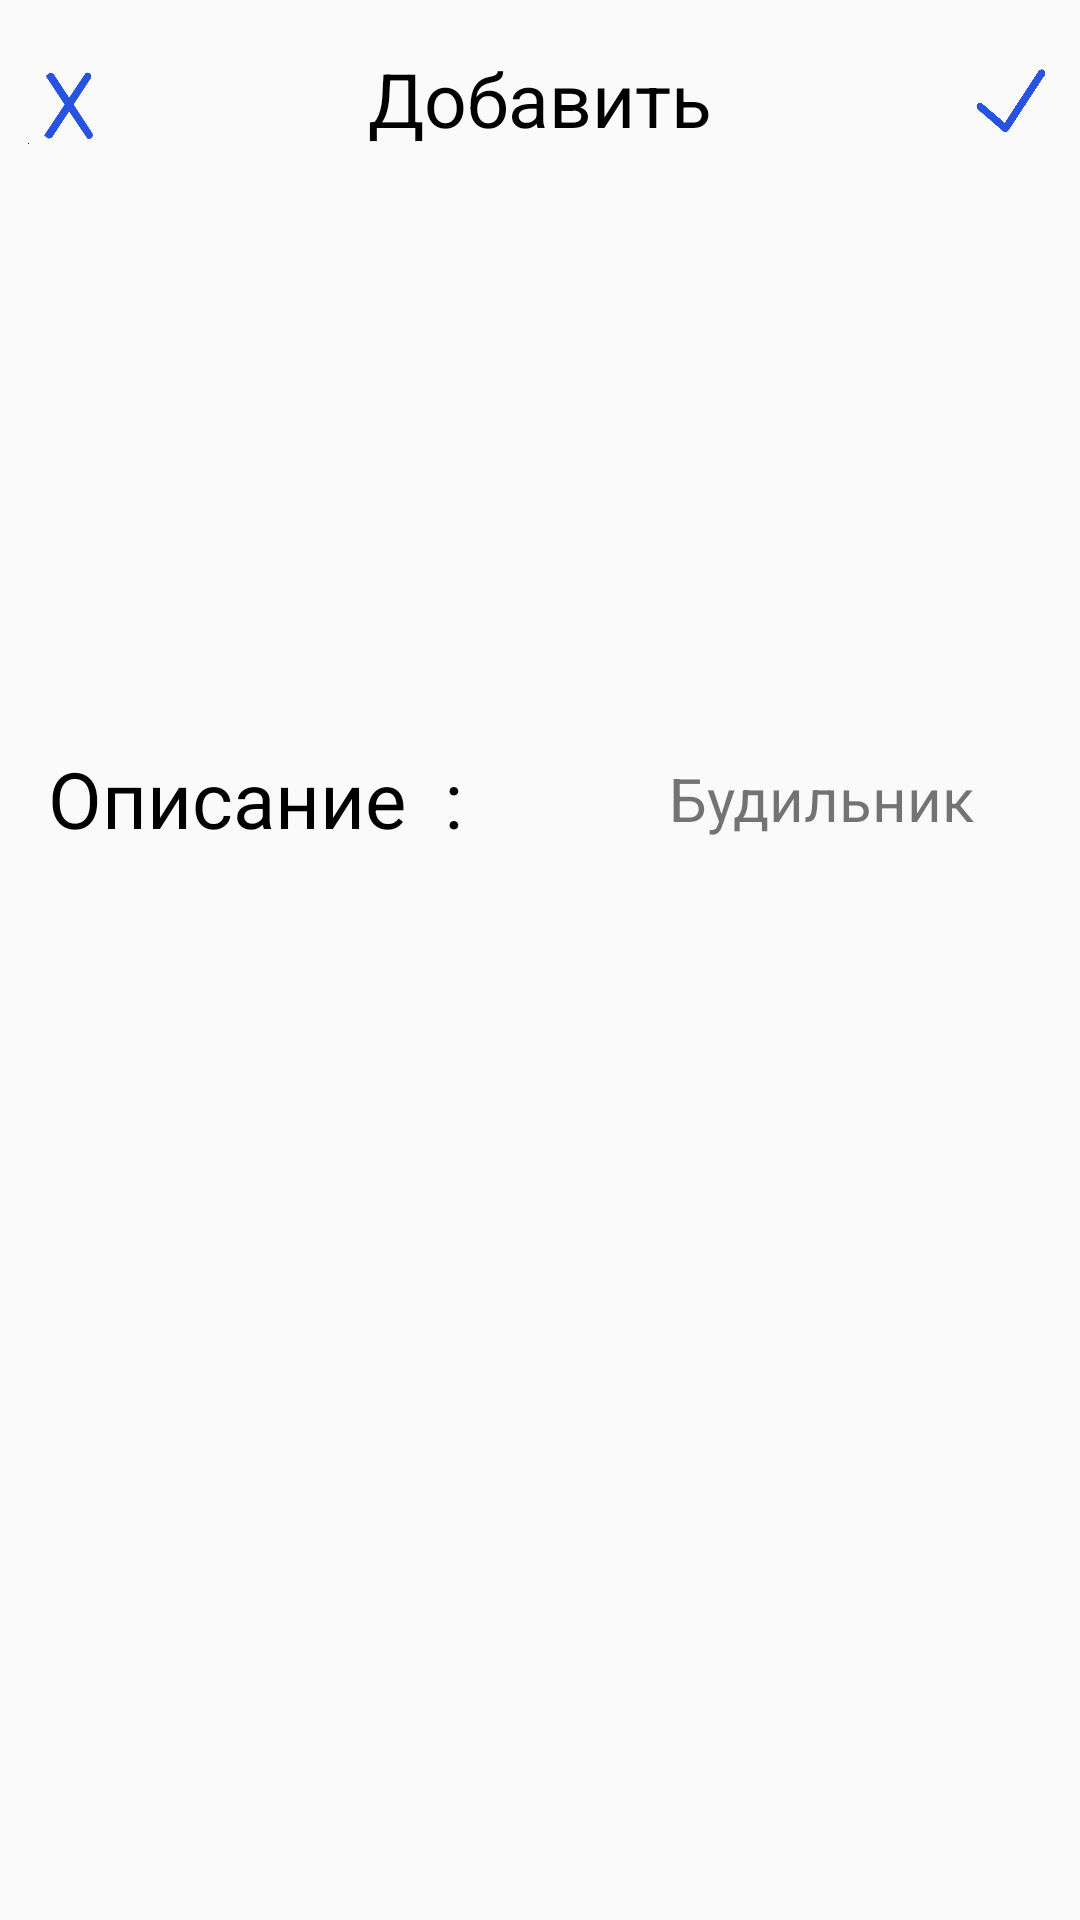

Reconstruct the res/layout file that produces this screen, plus the resources it refers to.
<!-- AndroidManifest.xml: application theme AppTheme.NoActionBar -->
<!-- res/layout/activity_create_new_alarm_clock.xml -->
<?xml version="1.0" encoding="utf-8"?>
<android.support.constraint.ConstraintLayout xmlns:android="http://schemas.android.com/apk/res/android"
    xmlns:app="http://schemas.android.com/apk/res-auto"
    xmlns:tools="http://schemas.android.com/tools"
    android:layout_width="match_parent"
    android:layout_height="match_parent"
    android:orientation="vertical">

    <android.support.constraint.ConstraintLayout
        android:id="@+id/constraintLayout"
        android:layout_width="match_parent"
        android:layout_height="wrap_content"
        android:layout_marginTop="8dp"
        android:orientation="horizontal"
        app:layout_constraintTop_toTopOf="parent">

        <Button
            android:id="@+id/cancel"
            android:layout_width="30dp"
            android:layout_height="30dp"
            android:layout_gravity="start"
            android:layout_marginStart="8dp"
            android:layout_marginTop="8dp"
            android:layout_marginBottom="8dp"
            android:background="@drawable/cross"
            app:layout_constraintBottom_toBottomOf="parent"
            app:layout_constraintStart_toStartOf="parent"
            app:layout_constraintTop_toTopOf="parent" />

        <Button
            android:id="@+id/addAlarmClock"
            android:layout_width="30dp"
            android:layout_height="30dp"
            android:layout_marginTop="8dp"
            android:layout_marginEnd="8dp"
            android:layout_marginBottom="8dp"
            android:background="@drawable/check"
            app:layout_constraintBottom_toBottomOf="parent"
            app:layout_constraintEnd_toEndOf="parent"
            app:layout_constraintTop_toTopOf="parent" />

        <TextView
            android:id="@+id/title"
            android:layout_width="wrap_content"
            android:layout_height="wrap_content"
            android:layout_marginStart="8dp"
            android:layout_marginTop="8dp"
            android:layout_marginEnd="8dp"
            android:layout_marginBottom="8dp"
            android:text="@string/add"
            android:textColor="@android:color/background_dark"
            android:textSize="25sp"
            app:layout_constraintBottom_toBottomOf="parent"
            app:layout_constraintEnd_toEndOf="parent"
            app:layout_constraintStart_toStartOf="parent"
            app:layout_constraintTop_toTopOf="parent" />
    </android.support.constraint.ConstraintLayout>

    <android.support.constraint.ConstraintLayout
        android:id="@+id/constraintLayout2"
        android:layout_width="wrap_content"
        android:layout_height="175dp"
        android:layout_gravity="center_horizontal"
        android:layout_marginStart="8dp"
        android:layout_marginTop="8dp"
        android:layout_marginEnd="8dp"
        app:layout_constraintEnd_toEndOf="parent"
        app:layout_constraintStart_toStartOf="parent"
        app:layout_constraintTop_toBottomOf="@+id/constraintLayout">

        <android.support.v7.widget.RecyclerView
            android:id="@+id/minutes"
            android:layout_width="70dp"
            android:layout_height="wrap_content"
            app:layout_constraintBottom_toBottomOf="parent"
            app:layout_constraintEnd_toEndOf="parent"
            app:layout_constraintStart_toEndOf="@+id/hours"
            app:layout_constraintTop_toTopOf="parent" />

        <android.support.v7.widget.RecyclerView
            android:id="@+id/hours"
            android:layout_width="70dp"
            android:layout_height="wrap_content"
            app:layout_constraintBottom_toBottomOf="parent"
            app:layout_constraintEnd_toStartOf="@+id/minutes"
            app:layout_constraintStart_toStartOf="parent"
            app:layout_constraintTop_toTopOf="parent" />


    </android.support.constraint.ConstraintLayout>

    <android.support.constraint.ConstraintLayout
        android:id="@+id/alarmClockName"
        android:layout_width="match_parent"
        android:layout_height="wrap_content"
        android:layout_marginStart="8dp"
        android:layout_marginEnd="8dp"
        app:layout_constraintEnd_toEndOf="parent"
        app:layout_constraintStart_toStartOf="parent"
        app:layout_constraintTop_toBottomOf="@+id/constraintLayout2">

        <TextView
            android:layout_width="wrap_content"
            android:layout_height="wrap_content"
            android:layout_marginStart="8dp"
            android:layout_marginTop="8dp"
            android:layout_marginBottom="8dp"
            android:text="Описание  :  "
            android:textColor="@color/dark"
            android:textSize="26sp"
            app:layout_constraintBottom_toBottomOf="parent"
            app:layout_constraintStart_toStartOf="parent"
            app:layout_constraintTop_toTopOf="parent" />

        <TextView
            android:id="@+id/description"
            android:layout_width="129dp"
            android:layout_height="wrap_content"
            android:layout_marginStart="8dp"
            android:layout_marginTop="8dp"
            android:layout_marginEnd="8dp"
            android:layout_marginBottom="8dp"
            android:gravity="center"
            android:text="Будильник"
            android:textSize="20sp"
            app:layout_constraintBottom_toBottomOf="parent"
            app:layout_constraintEnd_toEndOf="parent"
            app:layout_constraintHorizontal_bias="0.972"
            app:layout_constraintStart_toStartOf="parent"
            app:layout_constraintTop_toTopOf="parent" />

    </android.support.constraint.ConstraintLayout>

    <Button
        android:visibility="gone"
        android:id="@+id/delete"
        android:layout_width="0dp"
        android:layout_height="wrap_content"
        android:background="@drawable/oval_button"
        android:text="Удалить"
        android:textColor="@android:color/holo_red_light"
        app:layout_constraintBottom_toBottomOf="parent"
        app:layout_constraintEnd_toEndOf="parent"
        app:layout_constraintStart_toStartOf="parent"
        android:layout_marginStart="8dp"
        android:layout_marginEnd="8dp"/>

</android.support.constraint.ConstraintLayout>
<!-- resources referenced by this layout -->
<resources>
  <color name="dark">#000</color>
  <!-- drawable check: png bitmap (drawable, 4796 bytes) -->
  <!-- drawable cross: png bitmap (drawable, 31430 bytes) -->
  <!-- drawable oval_button (drawable) -->
  <?xml version="1.0" encoding="utf-8"?>
  <shape  xmlns:android="http://schemas.android.com/apk/res/android" >
      <solid android:color="@color/white_gray" />
      <corners
          android:radius="20dp" />
  </shape>
  <string name="add">Добавить</string>
  <style name="AppTheme.NoActionBar">
          <item name="windowActionBar">false</item>
          <item name="windowNoTitle">true</item>
      </style>
</resources>
